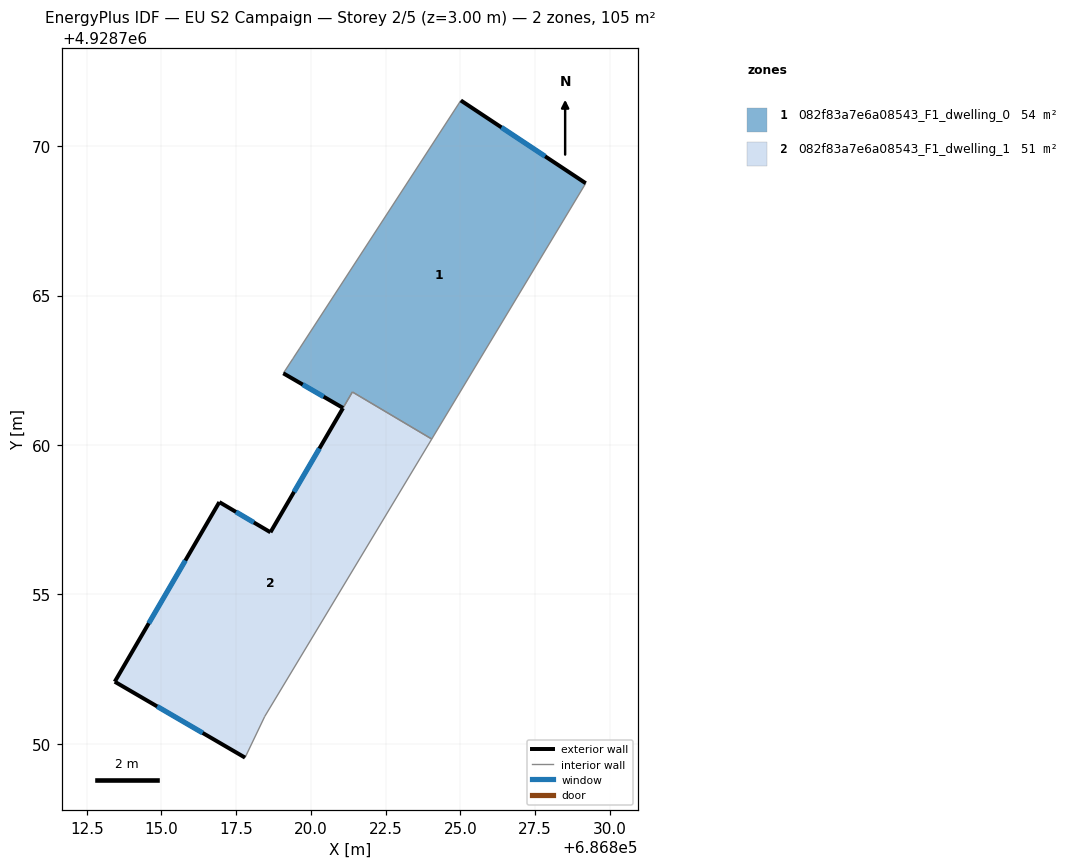
=== STOREY PLAN SPEC (per zone: floor XY polygon, exterior-wall plan segments, windows/doors) ===
zone 1: 082f83a7e6a08543_F1_dwelling_0  (53.9 m²)
  floor: (686829.20, 4928768.76) (686824.05, 4928760.20) (686821.39, 4928761.77) (686821.08, 4928761.24) (686819.08, 4928762.40) (686819.40, 4928762.89) (686819.43, 4928762.94) (686819.63, 4928763.24) (686825.02, 4928771.53)
  exterior wall: (686829.20, 4928768.76) – (686825.02, 4928771.53)  [5.0 m]
    window: (686827.84, 4928769.66) – (686826.38, 4928770.63)  [1.8 m²]
  exterior wall: (686819.08, 4928762.40) – (686821.08, 4928761.24)  [2.3 m]
    window: (686819.73, 4928762.02) – (686820.43, 4928761.62)  [0.8 m²]
  interior walls: 7
zone 2: 082f83a7e6a08543_F1_dwelling_1  (51.0 m²)
  floor: (686824.05, 4928760.20) (686818.46, 4928750.92) (686817.80, 4928749.54) (686813.44, 4928752.08) (686816.94, 4928758.09) (686818.65, 4928757.08) (686821.40, 4928761.77)
  exterior wall: (686813.44, 4928752.08) – (686817.80, 4928749.54)  [5.0 m]
    window: (686814.86, 4928751.25) – (686816.38, 4928750.37)  [1.8 m²]
  exterior wall: (686816.94, 4928758.09) – (686813.44, 4928752.08)  [7.0 m]
    window: (686815.80, 4928756.13) – (686814.58, 4928754.03)  [2.5 m²]
  exterior wall: (686818.65, 4928757.08) – (686816.94, 4928758.09)  [2.0 m]
    window: (686818.09, 4928757.41) – (686817.50, 4928757.76)  [0.7 m²]
  exterior wall: (686821.08, 4928761.23) – (686818.65, 4928757.08)  [4.8 m]
    window: (686820.29, 4928759.88) – (686819.44, 4928758.43)  [1.8 m²]
  interior walls: 4

=== DERIVED (storey summary) ===
Building: EU S2 Campaign
Storey: 2 of 5  (floor level z = 3.00 m)
Storey gross floor area: 105.0 m²
Zones on this storey: 2
  - 082f83a7e6a08543_F1_dwelling_0: floor 53.9 m²; exterior wall 7.3 m (22.0 m²); 2 window(s) 2.7 m²; WWR 12.2%
  - 082f83a7e6a08543_F1_dwelling_1: floor 51.0 m²; exterior wall 18.8 m (56.4 m²); 4 window(s) 6.9 m²; WWR 12.2%
Zone adjacency (shared interzone walls):
  - 082f83a7e6a08543_F1_dwelling_0 ↔ 082f83a7e6a08543_F1_dwelling_1